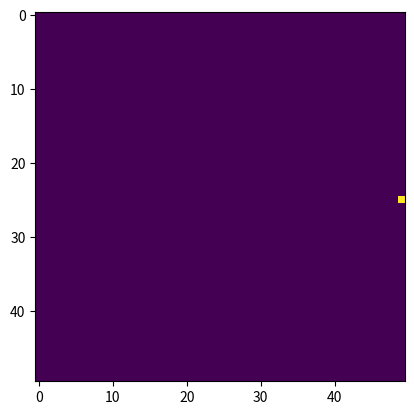

This figure's Python source:
import numpy as np
from PIL import Image


class Viewport(object):
    def __init__(self, size):
        self.data = np.zeros(size)

    def coords_to_pixels(self, points):
        w,h = self.data.shape
        """Convert data from image space to screen space."""
        pixels = np.copy(points)
        pixels[:,0] = (pixels[:,0] + 1)*w/2
        pixels[:,1] = (pixels[:,1] + 1)*h/2
        pixels = pixels[:,:2].astype(int)
        return pixels

    def render(self, points, color):
        w, h = self.data.shape
        pixels = self.coords_to_pixels(points)

        w_range = list(range(self.data.shape[0]))
        h_range = list(range(self.data.shape[1]))
        for pixel in pixels:
            px,py = pixel
            if px == w:
                px = px - 1
            if py == h:
                py = py - 1
            if px in w_range and py in h_range:
                self.data[py, px] = color


if __name__ == "__main__":
    from matplotlib import pyplot as plt

    vp = Viewport((50,50))

    test_data = np.array([
        [1,0,0]
        ])
    vp.render(test_data, color=255)

    plt.imshow(vp.data)
    plt.show()
